Run: headless pygame with SDL's dummy video driver; simulated clock (each Clock.tick advances the game by its frame time, no real sleeping); random seed 0; keys injected as events and as key.get_pressed() state; no mouse input.
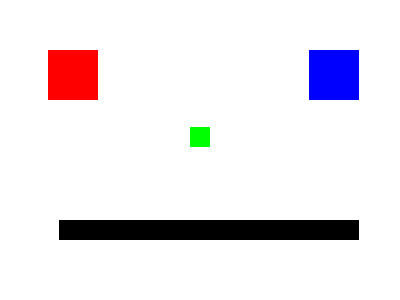
Frame 1 of 4 · flips 1–60 · no input
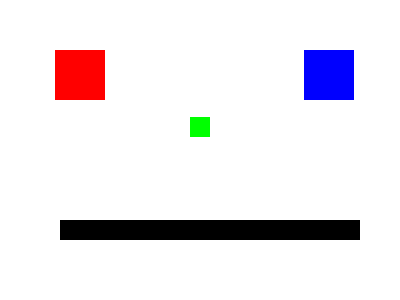
Frame 2 of 4 · flips 61–180 · tapped SPACE, RETURN · held RIGHT (→), D
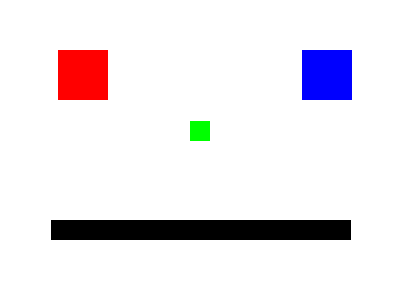
Frame 3 of 4 · flips 181–300 · held DOWN (↓), S
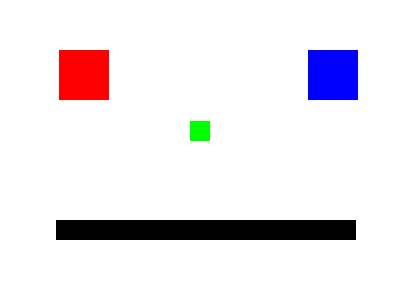
Frame 4 of 4 · flips 301–420 · held LEFT (←), A, UP (↑), W

The pygame program that drew these frames:

#https://stackoverflow.com/questions/68011629/how-do-you-write-a-function-in-pygame-that-draws-one-or-more-objects?rq=3
#! /usr/bin/env python3

import pygame
from random import uniform

##~~~~~~~~~~~~~~~~~~~~~~~~~~~~~~~~~~~~~~~~~~~~~~~~~~~~~~~~~~~~~~~~~~~~~~~~~~~~~~

pygame .init()

origin = 0, 0
size = width, height = 400, 300
screen = pygame .display .set_mode( size )
pygame .display .set_caption( 'Jitter' )

white = 255, 255, 255
red = 255, 0, 0
green = 0, 255, 0
blue = 0, 0, 255
black = 0, 0, 0

background = pygame .Surface( screen .get_size() )
background = background .convert()
background .fill( white )

red_pos, red_size = ( 50, 50 ),  ( 50, 50 )  ##  left, top,  width, height
green_pos, green_size = ( 190, 130 ),  ( 20, 20 )
blue_pos, blue_size = ( 300, 50 ),  ( 50, 50 )
black_pos, black_size = ( 50, 220 ),  ( 300, 20 )

red_rect = pygame .Rect( red_pos, red_size )
green_rect = pygame .Rect( green_pos, green_size )
blue_rect = pygame .Rect( blue_pos, blue_size )
black_rect = pygame .Rect( black_pos, black_size )

def update_positions():  ##  move "in-place", as opposed to creating a new object
    red_rect .move_ip( uniform(-2, 2),  0 )
    green_rect .move_ip( 0,  uniform(-2, 2) )
    blue_rect .move_ip( uniform(-2, 2),  0 )
    black_rect .move_ip( uniform(-2, 2),  0 )

def draw_stuff():
    pygame .draw .rect( screen,  red,  red_rect )
    pygame .draw .rect( screen,  green,  green_rect )
    pygame .draw .rect( screen,  blue,  blue_rect )
    pygame .draw .rect( screen,  black,  black_rect )

run = True
while run:
    for event in pygame .event .get():
        if event .type == pygame .QUIT:
            pygame .quit()
            run = False

    screen .blit( background, origin )
    update_positions()
    draw_stuff()
    pygame .display .flip()

##  eof  ~~~~~~~~~~~~~~~~~~~~~~~~~~~~~~~~~~~~~~~~~~~~~~~~~~~~~~~~~~~~~~~~~~~~~~~
